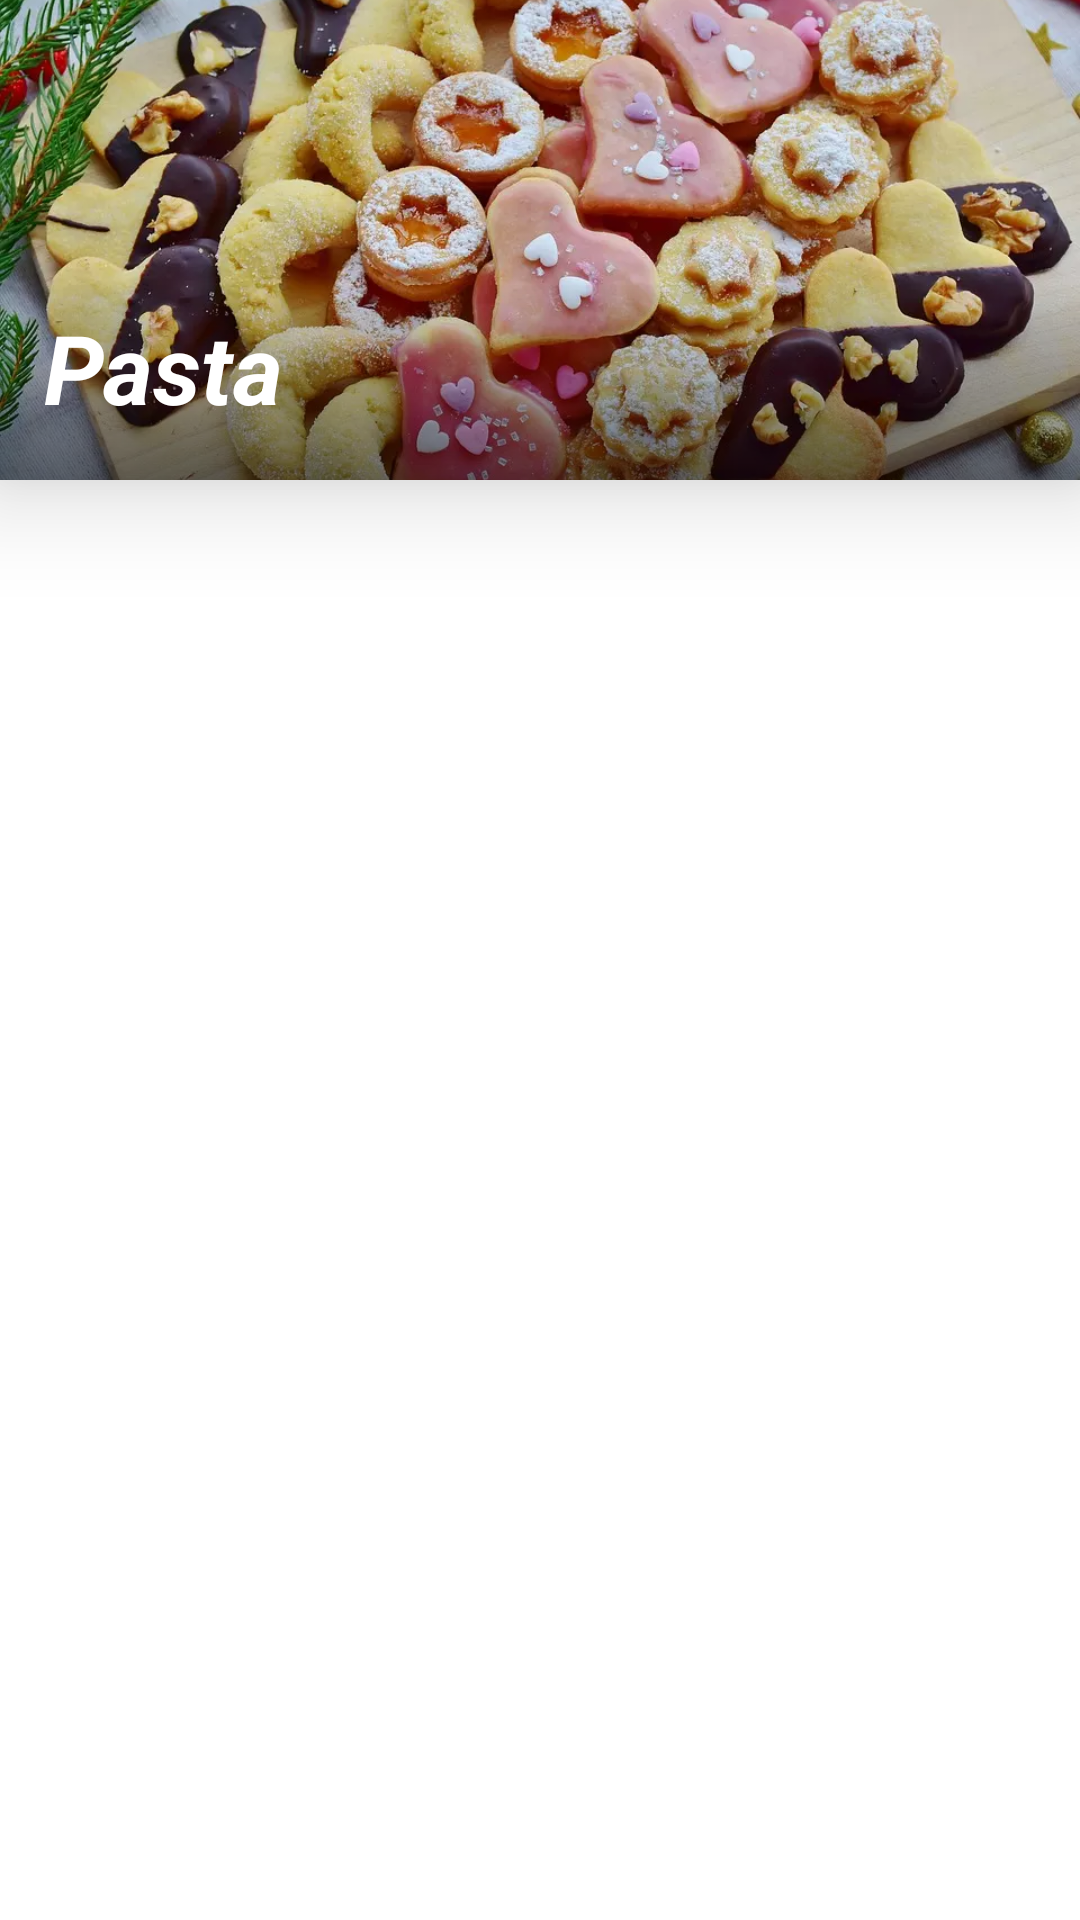

Reconstruct the res/layout file that produces this screen, plus the resources it refers to.
<!-- AndroidManifest.xml: application theme Theme.EZMeal -->
<!-- res/layout/fragment_my_recipe_recycler_category_item.xml -->
<?xml version="1.0" encoding="utf-8"?>
<androidx.constraintlayout.widget.ConstraintLayout xmlns:android="http://schemas.android.com/apk/res/android"
    xmlns:app="http://schemas.android.com/apk/res-auto"
    xmlns:tools="http://schemas.android.com/tools"
    android:layout_width="match_parent"
    android:layout_height="wrap_content">

    <com.google.android.material.card.MaterialCardView
        android:id="@+id/cardCategory"
        android:layout_width="0dp"
        android:layout_height="160dp"
        android:paddingBottom="4dp"
        app:cardCornerRadius="0dp"
        app:cardElevation="20dp"
        app:cardMaxElevation="9dp"
        app:layout_constraintBottom_toBottomOf="parent"
        app:layout_constraintEnd_toEndOf="parent"
        app:layout_constraintStart_toStartOf="parent"
        app:layout_constraintTop_toTopOf="parent"
        app:layout_constraintVertical_bias="0.0"
        app:layout_constraintWidth_default="percent"
        app:layout_constraintWidth_percent="1"
        app:strokeColor="@color/black"
        app:strokeWidth="0dp">

        <androidx.constraintlayout.widget.ConstraintLayout
            android:id="@+id/clCardCategory"
            android:layout_width="match_parent"
            android:layout_height="match_parent"
            android:background="@drawable/recipe_title_shadow">

            <TextView
                android:id="@+id/txtTitleRecipe"
                android:layout_width="wrap_content"
                android:layout_height="wrap_content"
                android:layout_marginBottom="16dp"
                android:elevation="15dp"
                android:text="Pasta"
                android:textColor="#FFFFFF"
                android:textSize="32sp"
                android:textStyle="bold|italic"
                app:layout_constraintBottom_toBottomOf="parent"
                app:layout_constraintEnd_toEndOf="parent"
                app:layout_constraintHorizontal_bias="0.052"
                app:layout_constraintStart_toStartOf="parent" />

            <ImageView
                android:id="@+id/imageCategoryBackground"
                android:layout_width="match_parent"
                android:layout_height="65dp"
                android:background="@drawable/recipe_title_shadow"
                android:elevation="1dp"
                android:rotation="180"
                android:scaleType="centerCrop"
                app:layout_constraintBottom_toBottomOf="parent"
                app:layout_constraintEnd_toEndOf="parent"
                app:layout_constraintHorizontal_bias="0.0"
                app:layout_constraintStart_toStartOf="parent"
                app:layout_constraintTop_toTopOf="parent"
                app:layout_constraintVertical_bias="1.0" />

            <ImageView
                android:id="@+id/imgRecipe"
                android:layout_width="match_parent"
                android:layout_height="match_parent"
                android:scaleType="centerCrop"
                app:layout_constraintBottom_toBottomOf="parent"
                app:layout_constraintEnd_toEndOf="parent"
                app:layout_constraintHorizontal_bias="0.0"
                app:layout_constraintStart_toStartOf="parent"
                app:layout_constraintTop_toTopOf="parent"
                app:srcCompat="@drawable/cookies" />
        </androidx.constraintlayout.widget.ConstraintLayout>
    </com.google.android.material.card.MaterialCardView>
</androidx.constraintlayout.widget.ConstraintLayout>
<!-- resources referenced by this layout -->
<resources>
  <color name="black">#FF000000</color>
  <!-- drawable cookies: webp bitmap (drawable, 109290 bytes) -->
  <!-- drawable recipe_title_shadow (drawable) -->
  <?xml version="1.0" encoding="utf-8"?>
  <shape xmlns:android="http://schemas.android.com/apk/res/android" android:shape="rectangle" >
      <gradient
          android:angle="90"
          android:centerX="300%"
          android:startColor="#02000000"
          android:endColor="#85000000"
          android:type="linear"
          />
      <size
          android:width="200dp"
          android:height="50dp"
          />
  
  </shape>
  <style name="Theme.EZMeal" parent="Theme.MaterialComponents.DayNight.NoActionBar">
          
          <item name="colorPrimary">@color/purple_500</item>
          <item name="colorPrimaryVariant">@color/purple_700</item>
          <item name="colorOnPrimary">@color/white</item>
          
          <item name="colorSecondary">@color/teal_200</item>
          <item name="colorSecondaryVariant">@color/teal_700</item>
          <item name="colorOnSecondary">@color/black</item>
          
          <item name="android:statusBarColor" tools:targetApi="l">@android:color/black</item>
  
          
  
      </style>
  <color name="purple_500">#FF6200EE</color>
  <color name="purple_700">#FF3700B3</color>
  <color name="white">#FFFFFFFF</color>
  <color name="teal_200">#FF03DAC5</color>
  <color name="teal_700">#FF018786</color>
</resources>
